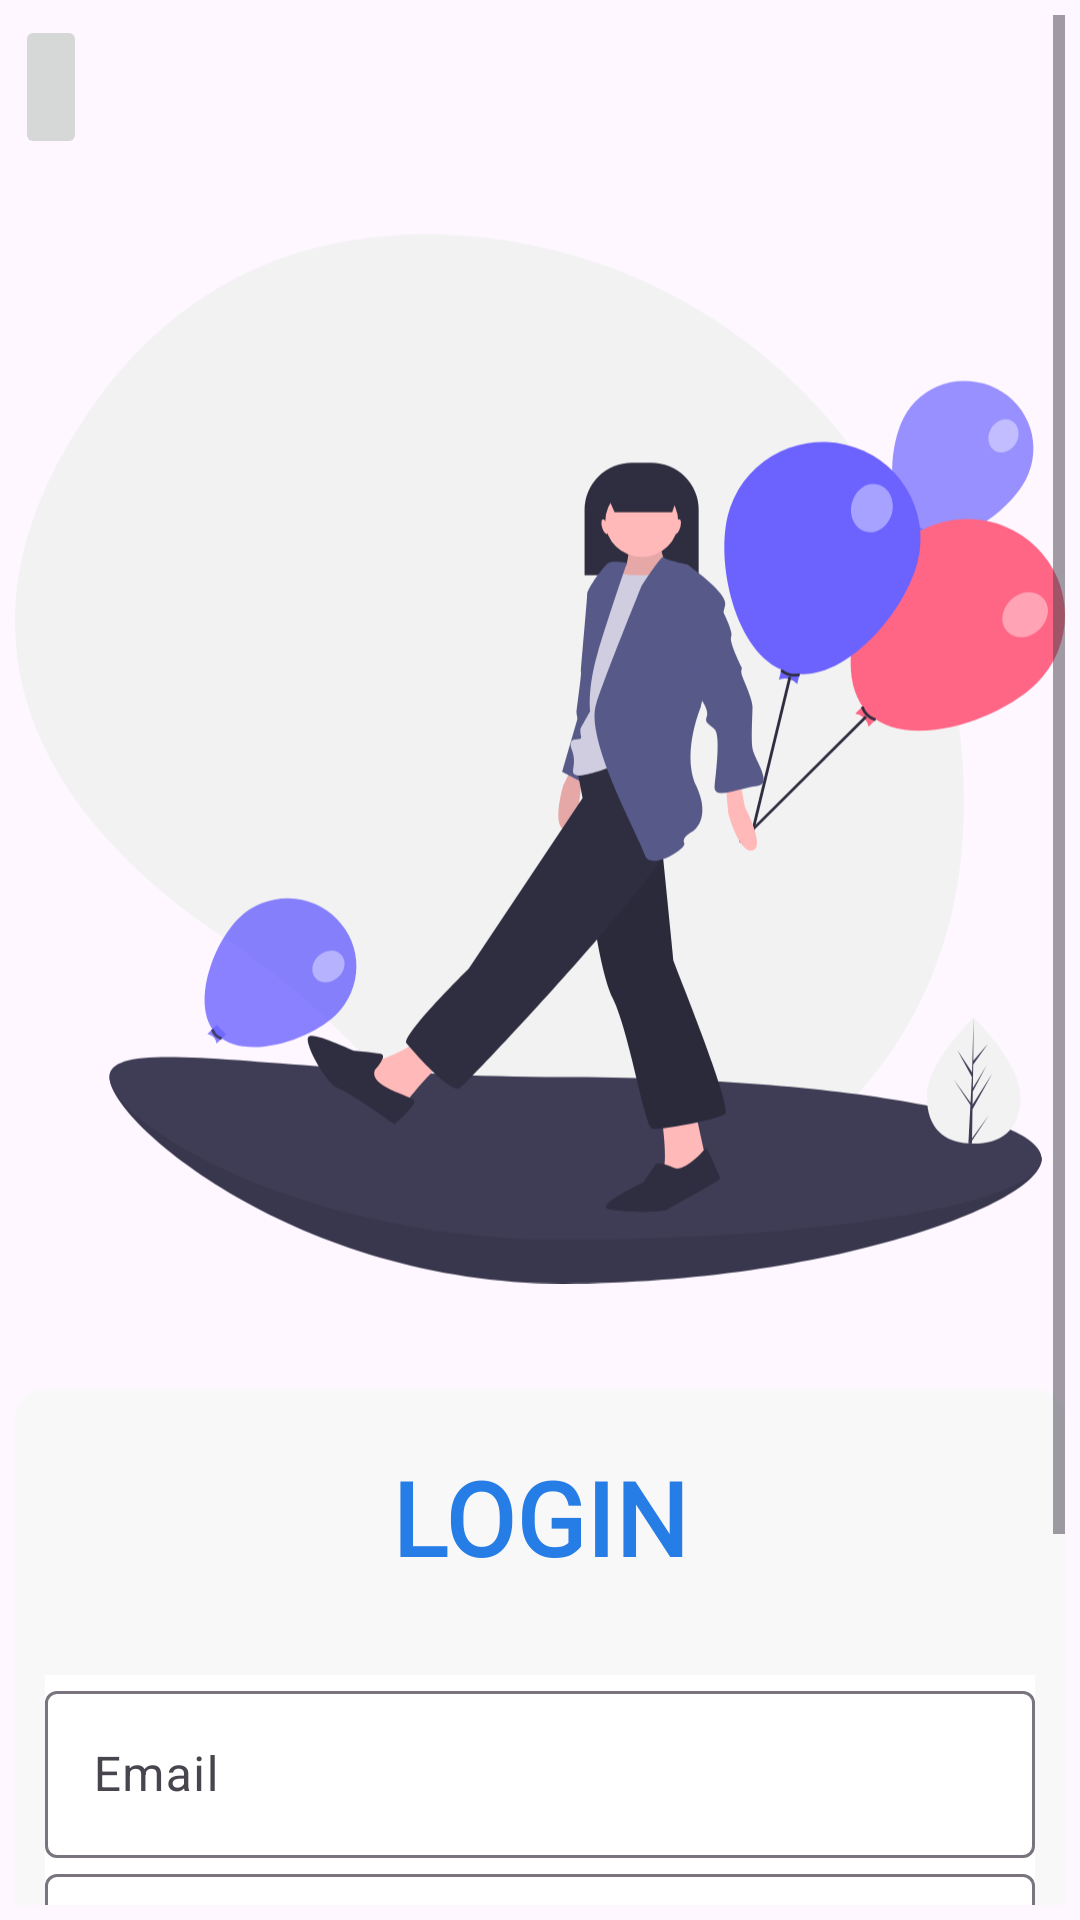

Android layout source for this screen:
<!-- AndroidManifest.xml: application theme Theme.Drustii -->
<!-- res/layout/activity_login.xml -->
<?xml version="1.0" encoding="utf-8"?>
<ScrollView xmlns:android="http://schemas.android.com/apk/res/android"
    xmlns:app="http://schemas.android.com/apk/res-auto"
    xmlns:tools="http://schemas.android.com/tools"
    android:layout_width="match_parent"
    android:layout_height="match_parent"
    android:padding="5dp">

    <LinearLayout
        android:layout_width="match_parent"
        android:layout_height="wrap_content"
        android:orientation="vertical"
        tools:context=".account.loginActivity">

        <ImageButton
            android:id="@+id/closeActivity"
            android:layout_width="wrap_content"
            android:layout_height="wrap_content"
            android:contentDescription="@string/close_btn"
            android:minHeight="48dp"
            android:src="@drawable/ic_close_tab" />

        <ImageView
            android:layout_width="wrap_content"
            android:layout_height="wrap_content"
            android:layout_gravity="center"
            android:src="@drawable/ic_feeling_happy" />

        <LinearLayout
            android:layout_width="350dp"
            android:layout_height="wrap_content"
            android:layout_gravity="center"
            android:layout_margin="10dp"
            android:background="@drawable/card_1_bg"
            android:orientation="vertical"
            android:padding="10dp"
            android:paddingBottom="20dp">

            <com.google.android.material.textview.MaterialTextView
                style="@style/MaterialAlertDialog.MaterialComponents.Title.Text.CenterStacked"
                android:layout_width="match_parent"
                android:layout_height="wrap_content"
                android:layout_marginBottom="20dp"
                android:fontFamily="@font/aclonica"
                android:gravity="center"
                android:padding="10dp"
                android:text="LOGIN"
                android:textColor="#277DE6"
                android:textSize="34sp"
                android:textStyle="bold"
                app:autoSizeTextType="uniform" />

            <com.google.android.material.textfield.TextInputLayout
                android:id="@+id/filledTextField"
                android:layout_width="match_parent"
                android:layout_height="wrap_content"
                android:background="@color/design_default_color_on_primary"
                android:hint="Email"
                android:textColor="@color/black"
                app:hintTextColor="@color/black"

                >

                <com.google.android.material.textfield.TextInputEditText
                    android:id="@+id/userEmail"
                    android:layout_width="match_parent"
                    android:layout_height="wrap_content"
                    android:cursorVisible="true"
                    android:singleLine="true"
                    android:textColor="#202020"
                    android:textCursorDrawable="@xml/cursor" />

            </com.google.android.material.textfield.TextInputLayout>

            <com.google.android.material.textfield.TextInputLayout
                android:id="@+id/filledTextField2"
                android:layout_width="match_parent"
                android:layout_height="wrap_content"
                android:background="@color/design_default_color_on_primary"
                android:hint="@string/password"
                app:endIconMode="password_toggle"
                app:hintTextColor="@color/black">

                <com.google.android.material.textfield.TextInputEditText
                    android:id="@+id/userPassword"
                    android:layout_width="match_parent"
                    android:layout_height="wrap_content"
                    android:cursorVisible="true"
                    android:inputType="textPassword"
                    android:singleLine="true"
                    android:textColor="#202020"
                    android:textCursorDrawable="@xml/cursor" />

            </com.google.android.material.textfield.TextInputLayout>

            <com.google.android.material.button.MaterialButton
                android:id="@+id/loginBtn"
                style="@style/Widget.MaterialComponents.Button.Icon"
                android:layout_width="wrap_content"
                android:layout_height="wrap_content"
                android:layout_gravity="center"
                android:backgroundTint="#FF8F00"
                android:gravity="center"
                android:minHeight="48dp"
                android:padding="5dp"
                android:paddingLeft="10dp"
                android:paddingRight="10dp"
                android:text="@string/login"
                android:textColor="@color/black"
                tools:ignore="TouchTargetSizeCheck" />

            <LinearLayout
                android:layout_width="match_parent"
                android:layout_height="wrap_content"
                android:gravity="center"
                android:orientation="horizontal">

                <TextView
                    android:layout_width="wrap_content"
                    android:layout_height="wrap_content"
                    android:layout_marginRight="10dp"
                    android:text="@string/dont_having_a_account"
                    android:textColor="#ED5252" />

                <com.google.android.material.button.MaterialButton
                    android:id="@+id/signUpBtn"
                    style="@style/Widget.Material3.Button"
                    android:layout_width="wrap_content"
                    android:layout_height="wrap_content"
                    android:elevation="2dp"
                    android:minHeight="48dp"
                    android:text="@string/signup"
                    android:textColor="#0f0ff1"
                    app:rippleColor="@color/blue" />

            </LinearLayout>

        </LinearLayout>


    </LinearLayout>
</ScrollView>
<!-- resources referenced by this layout -->
<resources>
  <color name="black">#FF000000</color>
  <color name="blue">#277DE6</color>
  <!-- drawable card_1_bg (drawable) -->
  <?xml version="1.0" encoding="utf-8"?>
  <shape xmlns:android="http://schemas.android.com/apk/res/android">
      <gradient
          android:startColor="?attr/colorPrimary"
          android:endColor="?attr/colorPrimary"
          />
      <corners android:radius="10dp"/>
  </shape>
  <!-- drawable ic_feeling_happy: vector/xml drawable (drawable, 11342 chars, omitted) -->
  <string name="close_btn">close Btn</string>
  <string name="dont_having_a_account">Dont having a account?</string>
  <string name="login">Login</string>
  <string name="password">password</string>
  <string name="signup">SignUp</string>
  <style name="Theme.Drustii" parent="Theme.Material3.DayNight.NoActionBar">
  
          
          <item name="colorPrimary">#F8F8F8</item>
          <item name="colorPrimaryVariant">#B3B1B1</item>
          <item name="colorOnPrimary">@color/black</item>
  
          
          <item name="colorSecondary">#1E88E5</item>
          <item name="colorSecondaryVariant">#3949AB</item>
          <item name="colorOnSecondary">#0B0B0B</item>
  
  
          
          <item name="android:statusBarColor" tools:targetApi="l">?attr/colorPrimary</item>
          <item name="android:windowLightStatusBar" tools:targetApi="m">true</item>
          <item name="android:navigationBarColor" tools:targetApi="l">?attr/colorPrimary</item>
  
          
          <item name="colorControlHighlight">#638EBF</item>
          <item name="android:textColorPrimaryInverse">#EF6C00</item>
  
      </style>
</resources>
